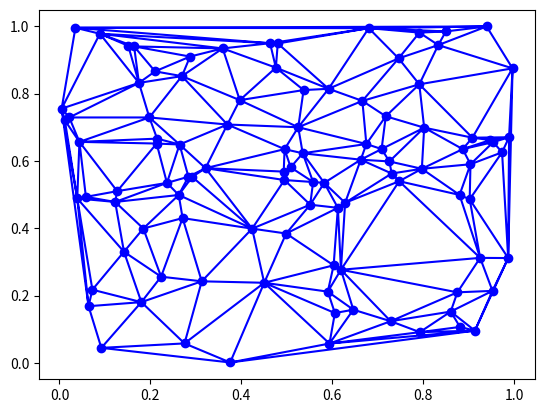

Here is the Python script that generated this plot:

import random
import matplotlib.pyplot as plot
import matplotlib.tri as tri


count = 100
X = [random.random() for i in range(count)]
Y = [random.random() for i in range(count)]

triangles = tri.Triangulation(X, Y)

plot.triplot(triangles, 'bo-')
plot.show()
